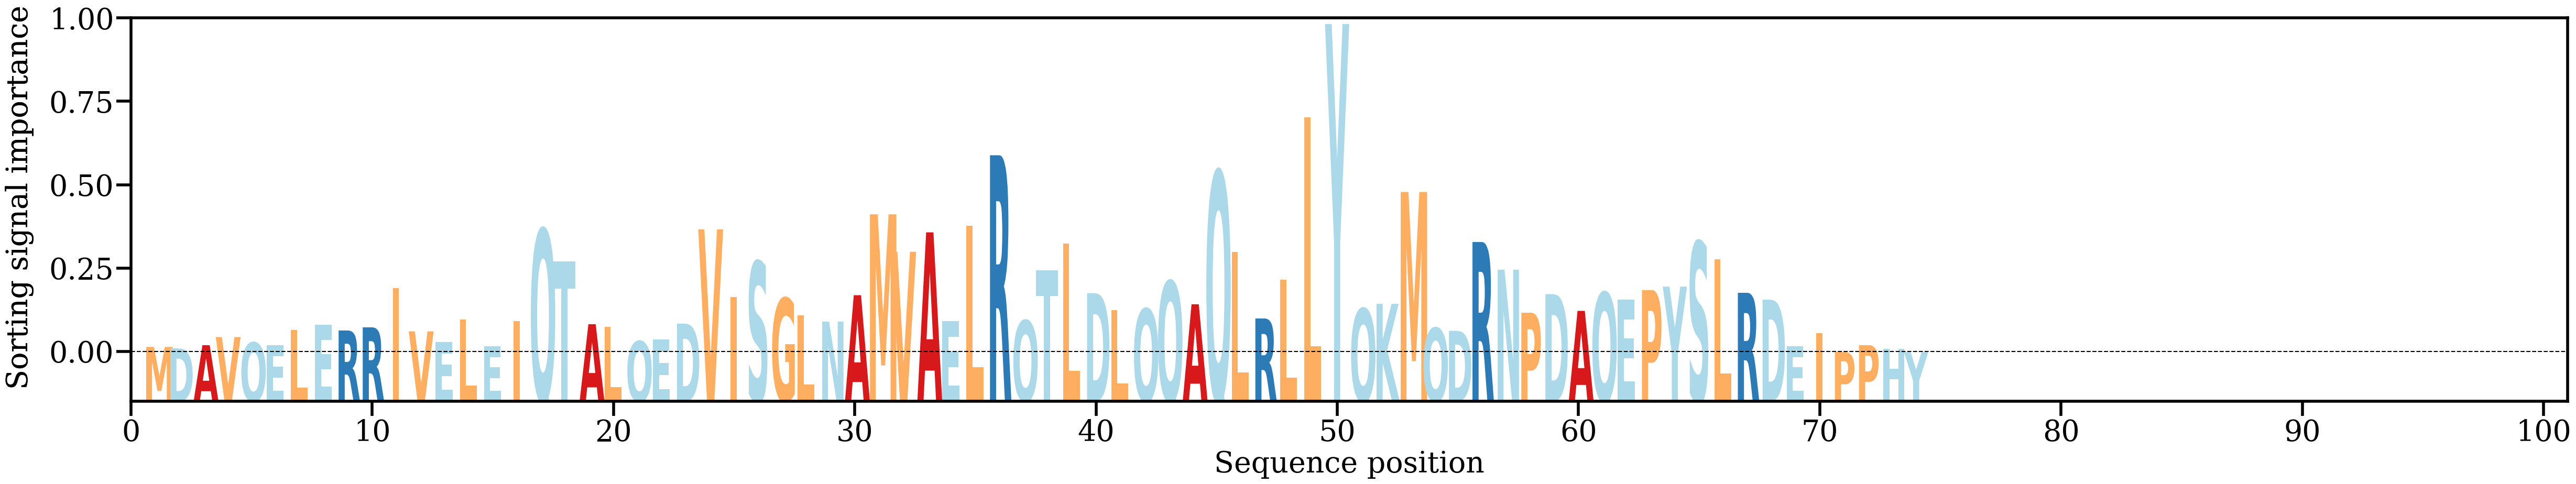

Source data for this figure (header and first rows):
AA, Alpha
M, [0.00126184]
D, [0.00095602]
A, [0.00165472]
V, [0.00347323]
Q, [0.00222642]
E, [0.0016]
L, [0.00508541]
E, [0.00616636]
R, [0.00493913]
R, [0.00564553]
I, [0.01446879]
V, [0.00475145]
E, [0.00238313]
L, [0.00738065]
E, [0.00138265]
I, [0.00699299]
Q, [0.02756437]
T, [0.02035585]
A, [0.00634849]
L, [0.00574604]
Q, [0.00252034]
E, [0.00290602]
D, [0.00647468]
V, [0.02756255]
I, [0.01242422]
S, [0.02033739]
G, [0.01213305]
L, [0.00834404]
N, [0.00692406]
A, [0.01283363]
M, [0.03091993]
V, [0.02254016]
A, [0.02688601]
E, [0.00704829]
L, [0.02834865]
R, [0.04412138]
Q, [0.00715113]
T, [0.01837387]
L, [0.02441286]
D, [0.01328508]
L, [0.0095099]
Q, [0.00977043]
Q, [0.01596838]
A, [0.01080139]
Q, [0.04051281]
L, [0.0225599]
R, [0.00762712]
L, [0.0163315]
L, [0.0526577]
Y, [0.07346435]
Q, [0.00981527]
K, [0.01089257]
M, [0.03591014]
Q, [0.00547678]
D, [0.0048654]
R, [0.02472336]
N, [0.01853922]
P, [0.00891548]
D, [0.01306834]
A, [0.00932969]
... 14 more rows
